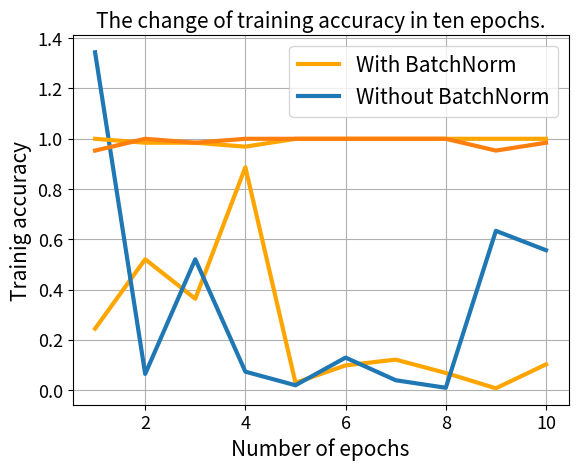

Python code for this plot:
import matplotlib.pyplot as plt
import numpy as np


x = [i+1 for i in range(10)]
loss_yes = [0.00245, 0.00521, 0.00364, 0.00887, 0.00030, 0.00099, 0.00122, 0.00069, 0.00008, 0.00103]
acc_yes = [1.00000, 0.98438, 0.98438, 0.96875, 1.00000, 1.00000, 1.00000, 1.00000, 1.00000, 1.00000]
loss_no = [0.01344, 0.00065, 0.00521, 0.00074, 0.00020, 0.00130, 0.00040, 0.00010, 0.00634, 0.00557]
acc_no = [0.95312, 1.00000, 0.98438, 1.00000, 1.00000, 1.00000, 1.00000, 1.00000, 0.95312, 0.98438]
loss_yes = [x * 100 for x in loss_yes]
loss_no = [x * 100 for x in loss_no]

fontsize = 15

# plot loss
plt.plot(x, loss_yes, linewidth=3, color="orange")
plt.plot(x, loss_no, linewidth=3)
plt.title("The change of training loss in ten epochs.", fontsize=fontsize)
plt.xlabel("Number of epochs", fontsize=fontsize)
plt.ylabel(r'Trainig loss ($\times 10^{-2}$)', fontsize=fontsize)
plt.xticks(fontsize=13)
plt.yticks(fontsize=13)
plt.legend(["With BatchNorm","Without BatchNorm"], loc="upper right", fontsize=fontsize)
plt.grid(True)
plt.savefig('loss_all.png')
plt.show()


# plot acc
plt.plot(x, acc_yes, linewidth=3, color="orange")
plt.plot(x, acc_no, linewidth=3)
plt.title("The change of training accuracy in ten epochs.", fontsize=fontsize)
plt.xlabel("Number of epochs", fontsize=fontsize)
plt.ylabel("Trainig accuracy", fontsize=fontsize)
plt.xticks(fontsize=13)
plt.yticks(fontsize=13)
plt.legend(["With BatchNorm","Without BatchNorm"], loc="best", fontsize=fontsize)
plt.grid(True)
plt.savefig('acc_all.png')
plt.show()

